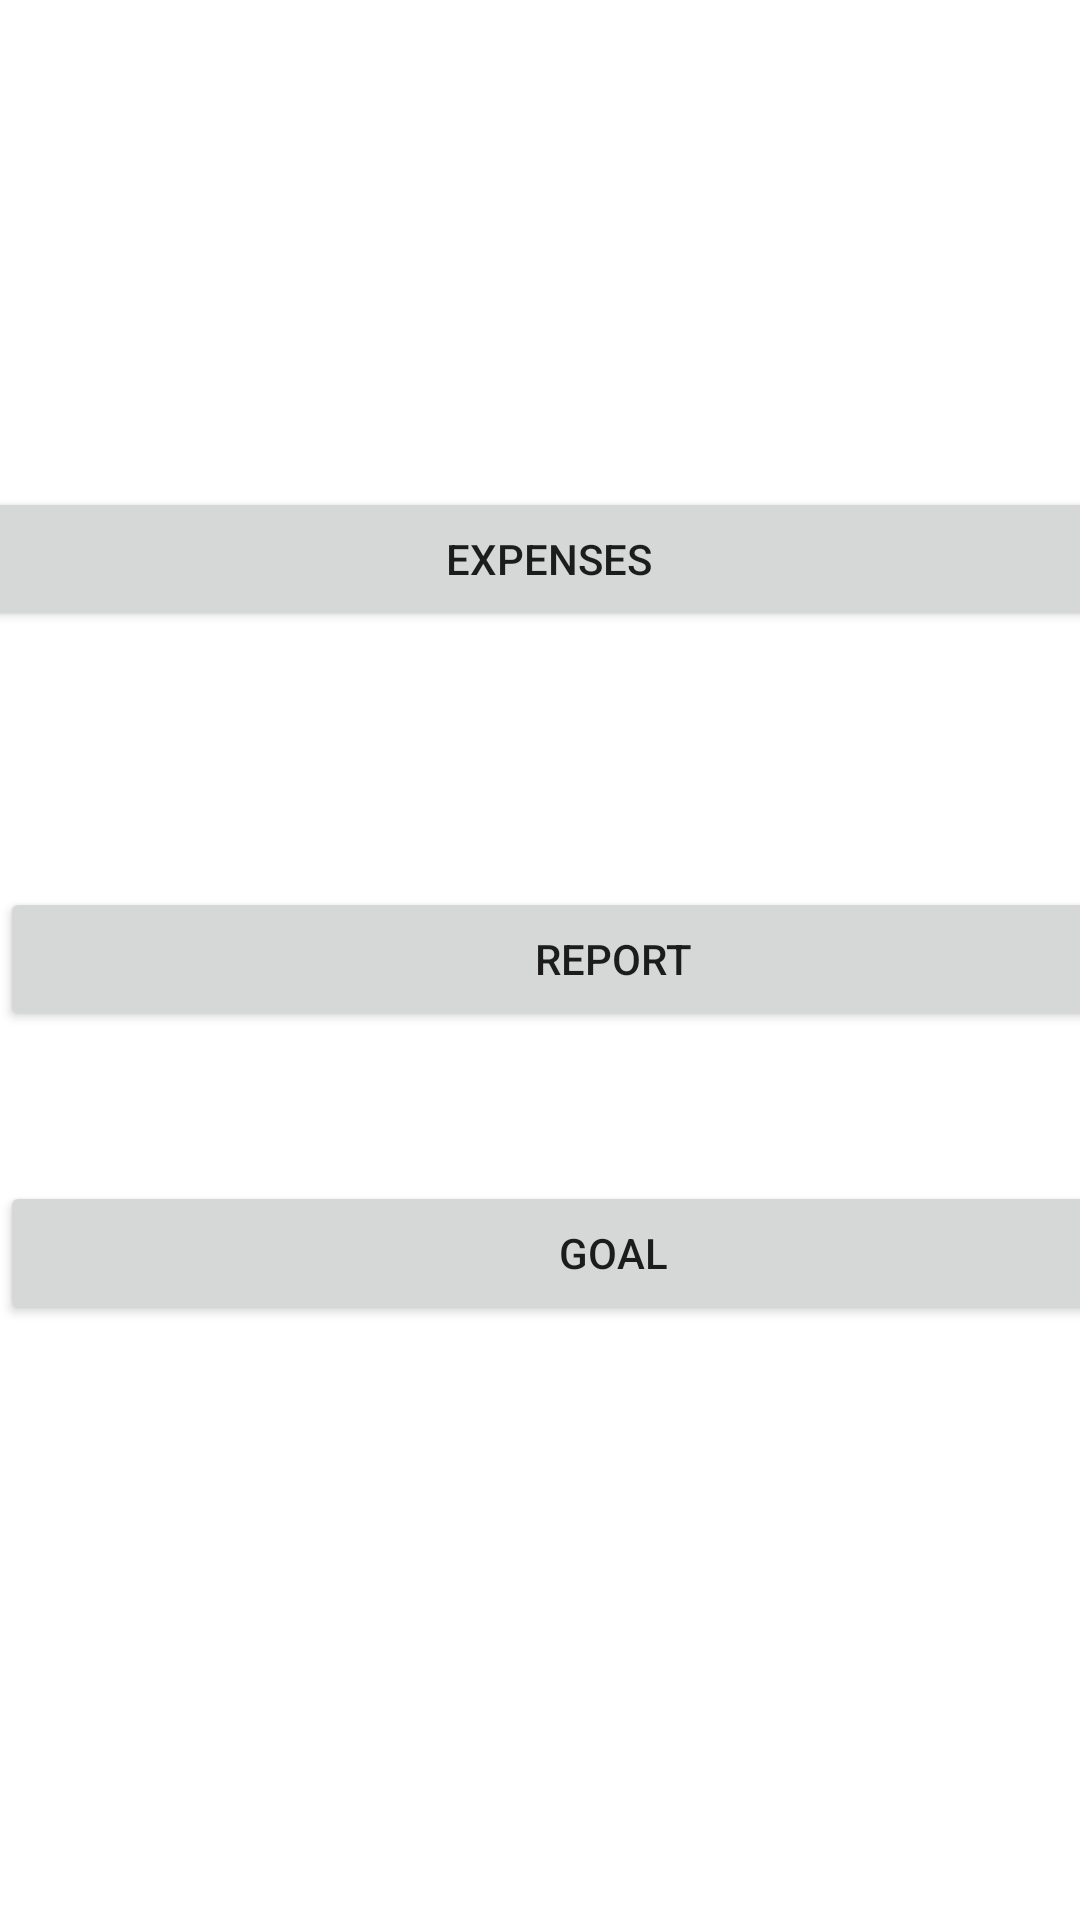

This screen was rendered from an Android layout file. Write that file and the resources it references.
<!-- AndroidManifest.xml: application theme Theme.Tri -->
<!-- res/layout/activity_main2.xml -->
<?xml version="1.0" encoding="utf-8"?>
<androidx.constraintlayout.widget.ConstraintLayout xmlns:android="http://schemas.android.com/apk/res/android"
    xmlns:app="http://schemas.android.com/apk/res-auto"
    xmlns:tools="http://schemas.android.com/tools"
    android:layout_width="match_parent"
    android:layout_height="match_parent"
    tools:context=".MainActivity2">

    <Button
        android:id="@+id/ExpensesBtn"
        android:layout_width="409dp"
        android:layout_height="wrap_content"
        android:layout_marginTop="50dp"
        android:text="Expenses"
        app:layout_constraintBottom_toBottomOf="parent"
        app:layout_constraintEnd_toEndOf="parent"
        app:layout_constraintHorizontal_bias="0.444"
        app:layout_constraintStart_toStartOf="parent"
        app:layout_constraintTop_toTopOf="parent"
        app:layout_constraintVertical_bias="0.207"
        tools:textSize="34sp" />

    <Button
        android:id="@+id/GoalBtn"
        android:layout_width="409dp"
        android:layout_height="wrap_content"
        android:layout_marginTop="50dp"
        android:text="Goal"
        app:layout_constraintTop_toBottomOf="@+id/ReportBtn"
        tools:layout_editor_absoluteX="1dp"
        tools:textSize="34sp" />

    <Button
        android:id="@+id/ReportBtn"
        android:layout_width="409dp"
        android:layout_height="wrap_content"
        android:layout_marginTop="50dp"
        android:layout_marginBottom="124dp"
        android:text="Report"
        app:layout_constraintBottom_toBottomOf="parent"
        app:layout_constraintEnd_toEndOf="parent"
        app:layout_constraintHorizontal_bias="0.0"
        app:layout_constraintStart_toStartOf="parent"
        app:layout_constraintTop_toBottomOf="@+id/ExpensesBtn"
        app:layout_constraintVertical_bias="0.17"
        tools:textSize="34sp" />
</androidx.constraintlayout.widget.ConstraintLayout>
<!-- resources referenced by this layout -->
<resources>
  <style name="Theme.Tri" parent="Theme.MaterialComponents.DayNight.DarkActionBar">
          
          <item name="colorPrimary">@color/purple_500</item>
          <item name="colorPrimaryVariant">@color/purple_700</item>
          <item name="colorOnPrimary">@color/white</item>
          
          <item name="colorSecondary">@color/teal_200</item>
          <item name="colorSecondaryVariant">@color/teal_700</item>
          <item name="colorOnSecondary">@color/black</item>
          
          <item name="android:statusBarColor" tools:targetApi="l">?attr/colorPrimaryVariant</item>
          
      </style>
  <!-- not gathered from this repository: default colours our renderer supplied (Android Studio template values) -->
  <color name="purple_500">#FF6200EE</color>
  <color name="purple_700">#FF3700B3</color>
  <color name="teal_200">#FF03DAC5</color>
  <color name="teal_700">#FF018786</color>
  <color name="black">#FF000000</color>
  <color name="white">#FFFFFFFF</color>
</resources>
